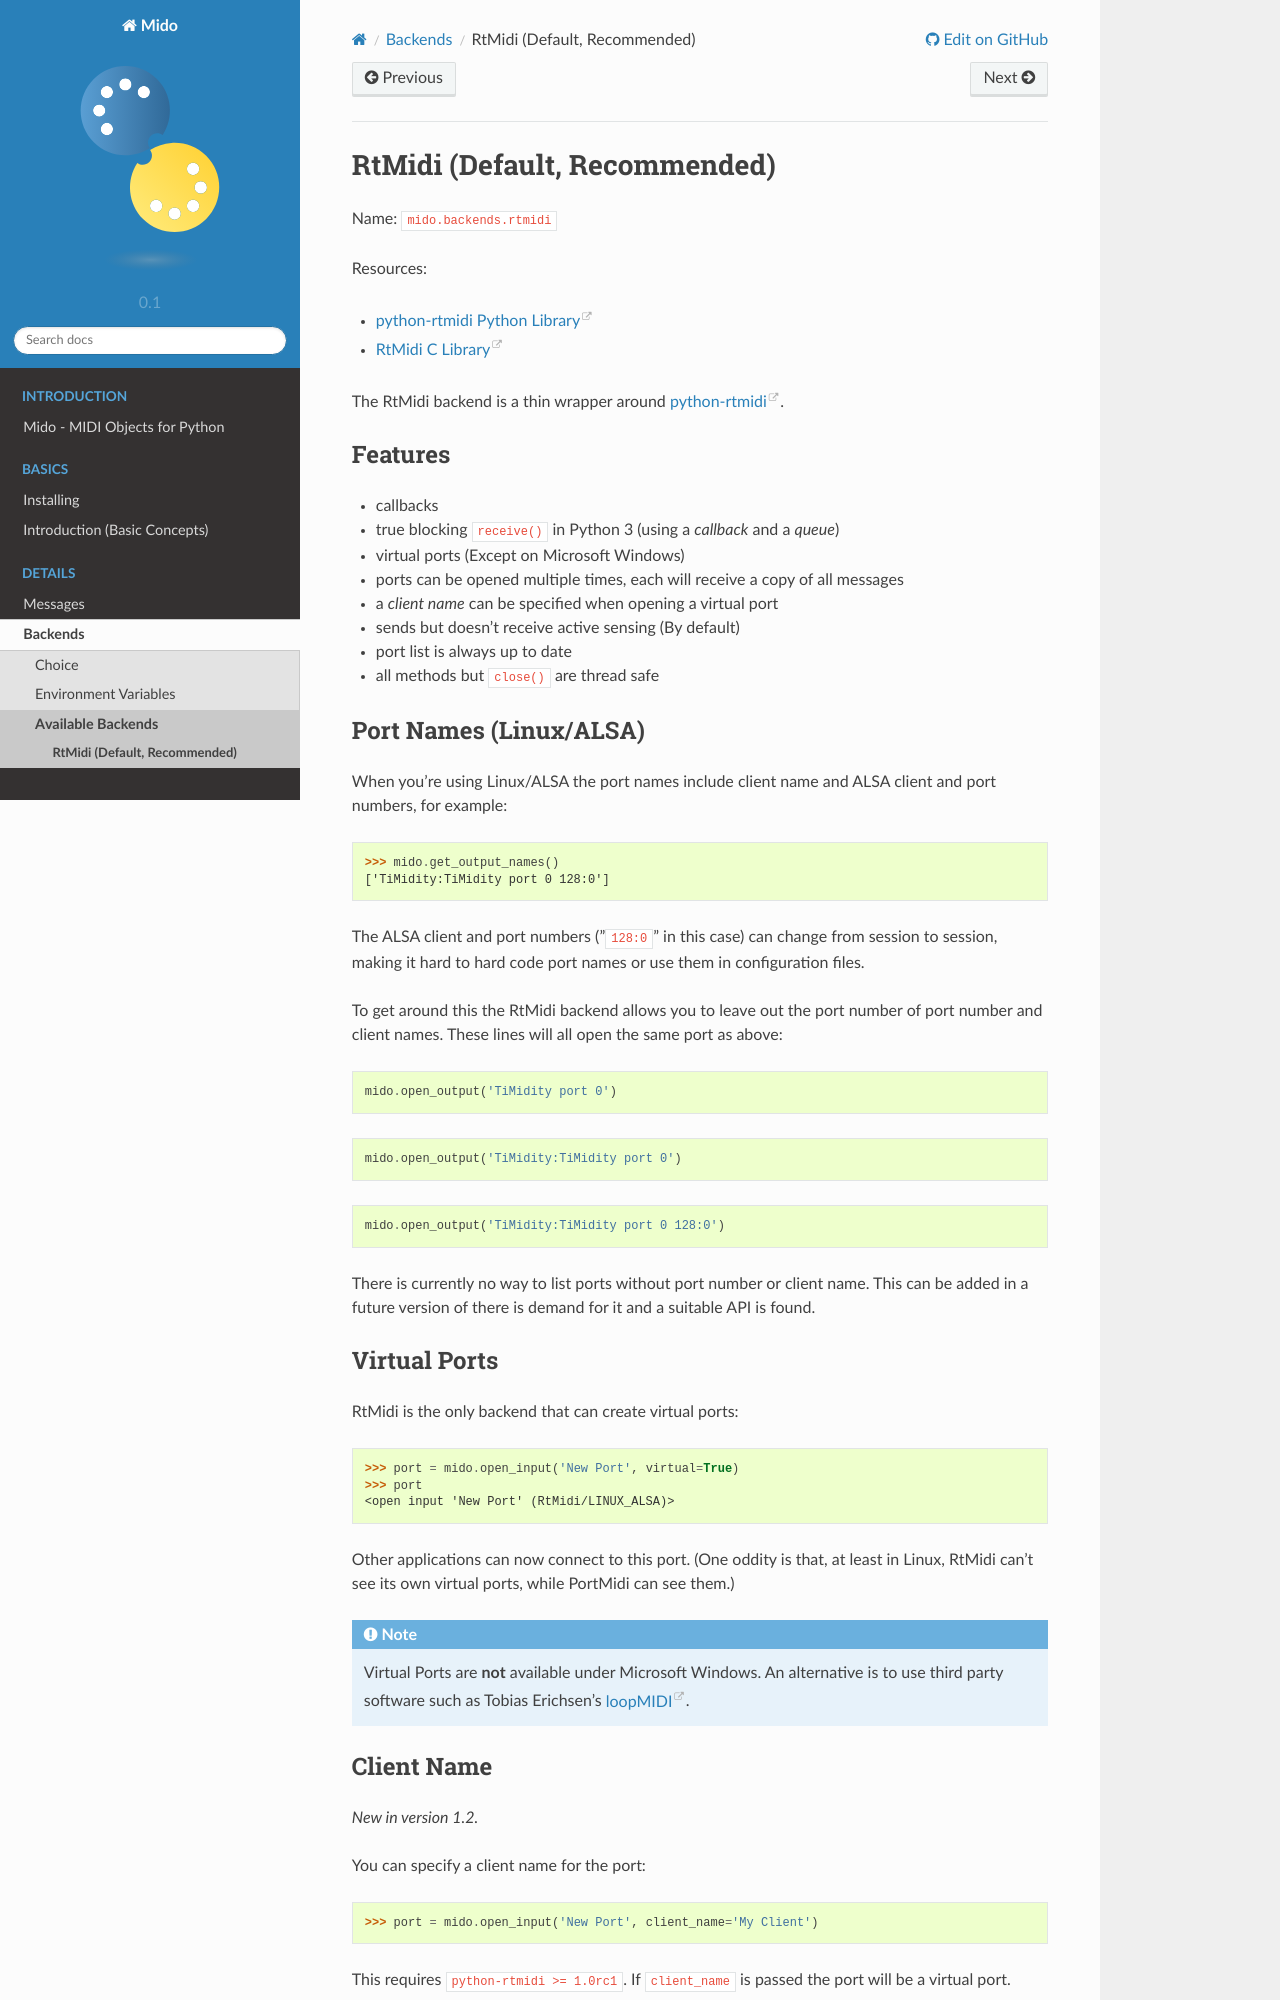

repository: sucy1/cc-feedback-mido-002 · page: backends/rtmidi.html · generator: sphinx

.. SPDX-FileCopyrightText: 2017 Ole Martin Bjorndalen <ombdalen@gmail.com>
..
.. SPDX-License-Identifier: CC-BY-4.0

RtMidi (Default, Recommended)
-----------------------------

Name: ``mido.backends.rtmidi``

Resources:

* `python-rtmidi Python Library <https://pypi.org/project/python-rtmidi/>`_
* `RtMidi C Library <https://caml.music.mcgill.ca/~gary/rtmidi/>`_

The RtMidi backend is a thin wrapper around `python-rtmidi
<https://pypi.org/project/python-rtmidi/>`_.


Features
^^^^^^^^

* callbacks

* true blocking ``receive()`` in Python 3 (using a *callback* and a
  *queue*)

* virtual ports (Except on Microsoft Windows)

* ports can be opened multiple times, each will receive a copy of all messages

* a *client name* can be specified when opening a virtual port

* sends but doesn't receive active sensing (By default)

* port list is always up to date

* all methods but ``close()`` are thread safe


Port Names (Linux/ALSA)
^^^^^^^^^^^^^^^^^^^^^^^

When you're using Linux/ALSA the port names include client name and
ALSA client and port numbers, for example:

.. code-block:: python

    >>> mido.get_output_names()
    ['TiMidity:TiMidity port 0 128:0']

The ALSA client and port numbers ("``128:0``" in this case) can change
from session to session, making it hard to hard code port names or use
them in configuration files.

To get around this the RtMidi backend allows you to leave out the
port number of port number and client names. These lines will all open
the same port as above:

.. code-block:: python

    mido.open_output('TiMidity port 0')

.. code-block:: python

    mido.open_output('TiMidity:TiMidity port 0')

.. code-block:: python

    mido.open_output('TiMidity:TiMidity port 0 128:0')

There is currently no way to list ports without port number or client
name. This can be added in a future version of there is demand for it
and a suitable API is found.


Virtual Ports
^^^^^^^^^^^^^

RtMidi is the only backend that can create virtual ports:

.. code-block:: python

    >>> port = mido.open_input('New Port', virtual=True)
    >>> port
    <open input 'New Port' (RtMidi/LINUX_ALSA)>

Other applications can now connect to this port. (One oddity is that,
at least in Linux, RtMidi can't see its own virtual ports, while
PortMidi can see them.)

.. note::

    Virtual Ports are **not** available under Microsoft Windows. An alternative
    is to use third party software such as Tobias Erichsen's `loopMIDI
    <https://www.tobias-erichsen.de/software/loopmidi.html>`_.
